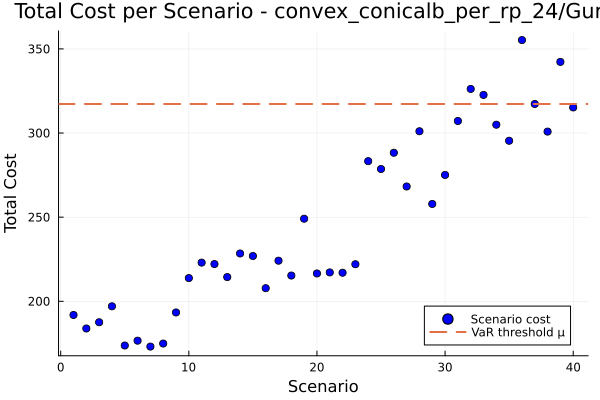

Values plotted in this chart, from the file beside it:
id, scenario, probability, solution, total_cost
1, 1, 0.025, , 191.9
2, 2, 0.025, , 183.8
3, 3, 0.025, , 187.5
4, 4, 0.025, , 197
5, 5, 0.025, , 173.7
6, 6, 0.025, , 176.6
7, 7, 0.025, , 173.1
8, 8, 0.025, , 174.9
9, 9, 0.025, , 193.3
10, 10, 0.025, , 213.8
11, 11, 0.025, , 223
12, 12, 0.025, , 222.1
13, 13, 0.025, , 214.4
14, 14, 0.025, , 228.4
15, 15, 0.025, , 226.9
16, 16, 0.025, , 207.8
17, 17, 0.025, , 224.1
18, 18, 0.025, , 215.3
19, 19, 0.025, , 249.1
20, 20, 0.025, , 216.5
21, 21, 0.025, , 217.1
22, 22, 0.025, , 217
23, 23, 0.025, , 222
24, 24, 0.025, , 283.3
25, 25, 0.025, , 278.6
26, 26, 0.025, , 288.3
27, 27, 0.025, , 268.2
28, 28, 0.025, , 301.1
29, 29, 0.025, , 257.9
30, 30, 0.025, , 275.1
31, 31, 0.025, , 307.2
32, 32, 0.025, , 326.2
33, 33, 0.025, , 322.7
34, 34, 0.025, , 305
35, 35, 0.025, , 295.4
36, 36, 0.025, , 355.3
37, 37, 0.025, , 317.3
38, 38, 0.025, , 300.9
39, 39, 0.025, , 342.3
40, 40, 0.025, , 315.2
